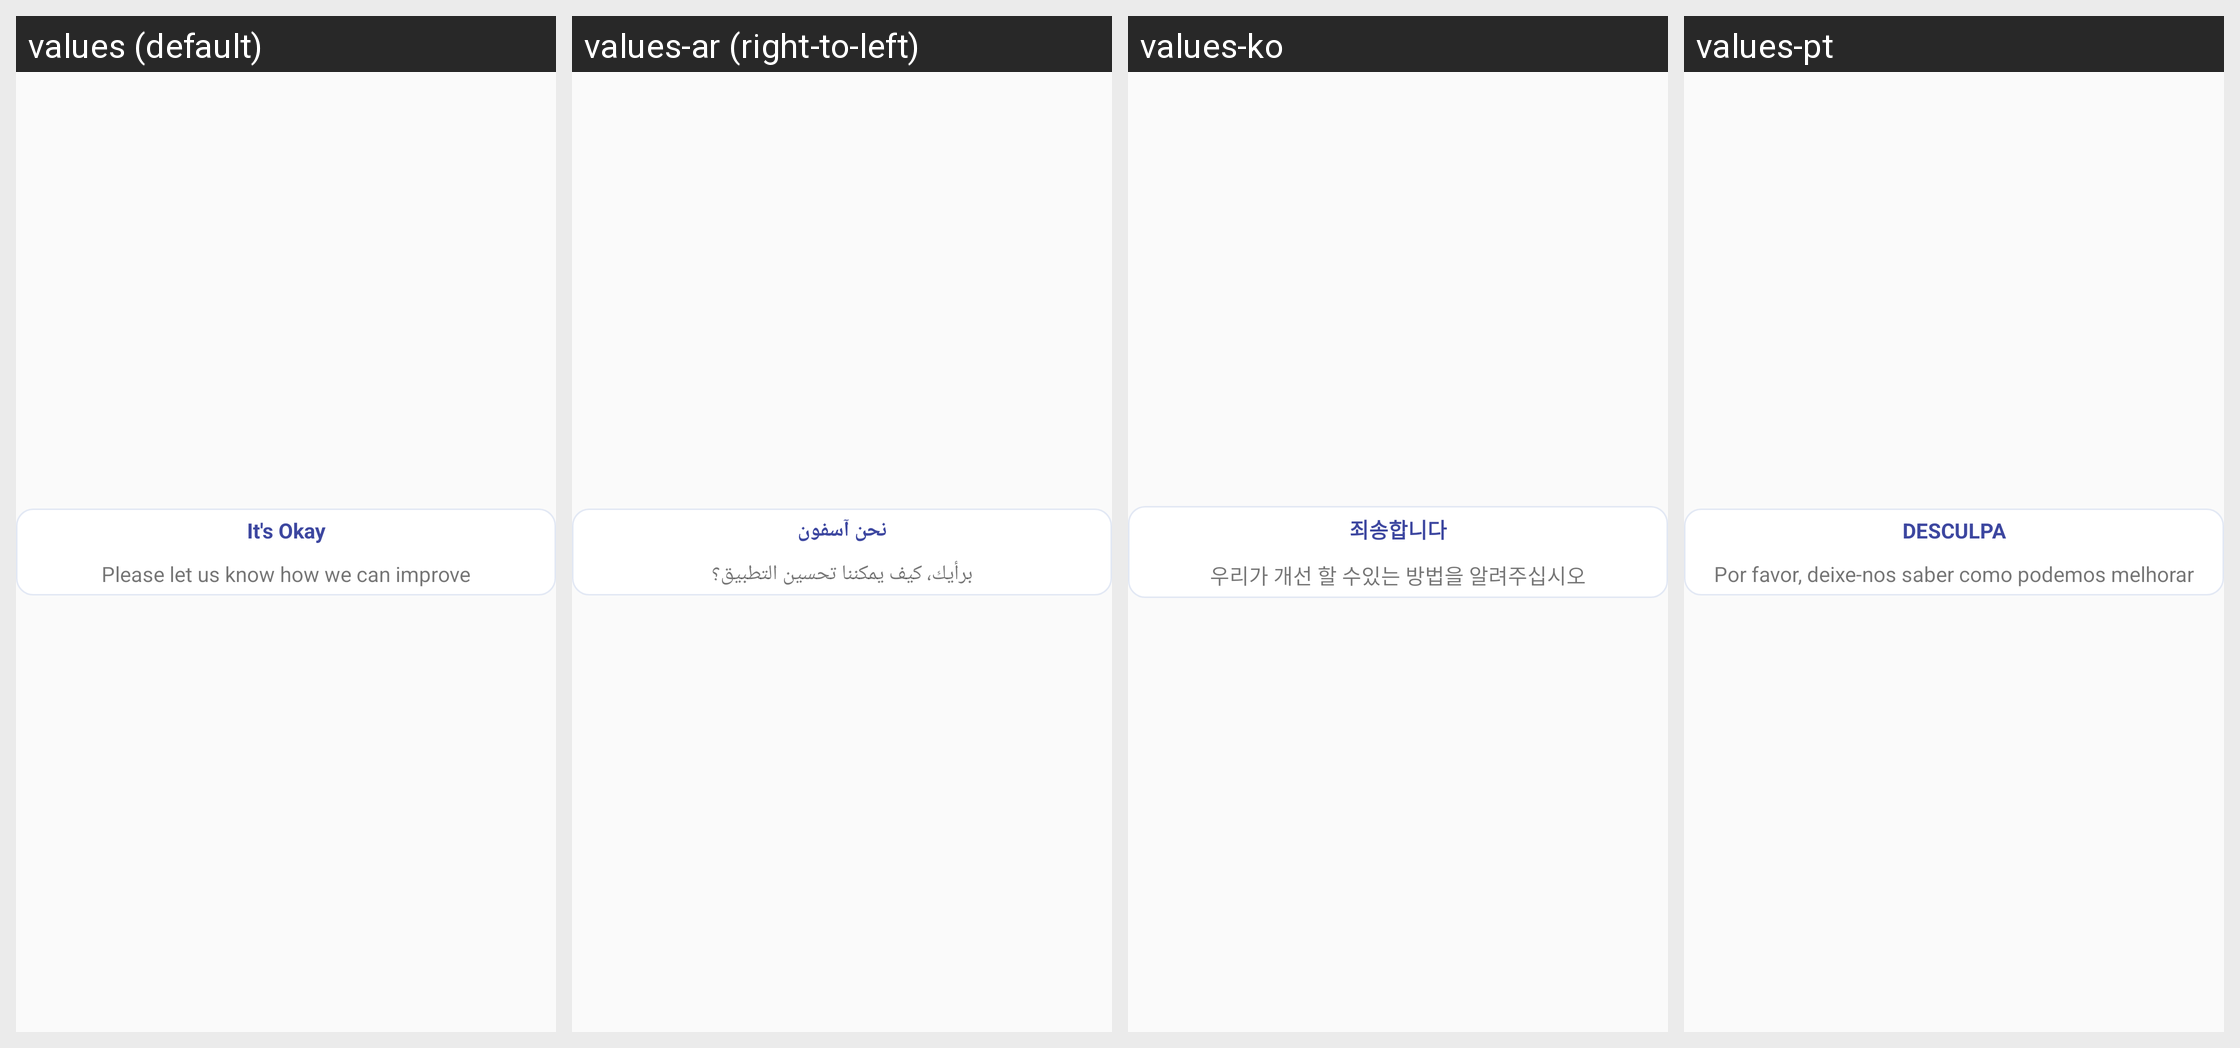

The Android screen above is rendered under several locales of the same app. Produce the string resources it draws, with the default and per-locale values.
Android screen res/layout/contact_popup_layout.xml rendered under 4 locales, left to right: values (default), values-ar (right-to-left), values-ko, values-pt. Device: Nexus 5 (rendered at 1080×1920; each locale shown at half size, 540×960, under a caption strip naming it); theme AppTheme.
Other locales in the repository, not shown: values-cs, values-de, values-es, values-fil, values-fr, values-hr, values-in, values-it, values-ms, values-nl, values-pl, values-ru, values-sk, values-sl, values-sr, values-sv, values-th, values-tr, values-vi.
Strings drawn on this screen, with the default value and each locale's value (text and hints the layout hard-codes, and strings that could not be matched under every locale, appear in the picture but are not listed):

sorry
  values: It's Okay
  values-ar: نحن آسفون
  values-ko: 죄송합니다
  values-pt: DESCULPA

contact_text
  values: Please let us know how we can improve
  values-ar: برأيك، كيف يمكننا تحسين التطبيق؟
  values-ko: 우리가 개선 할 수있는 방법을 알려주십시오
  values-pt: Por favor, deixe-nos saber como podemos melhorar
